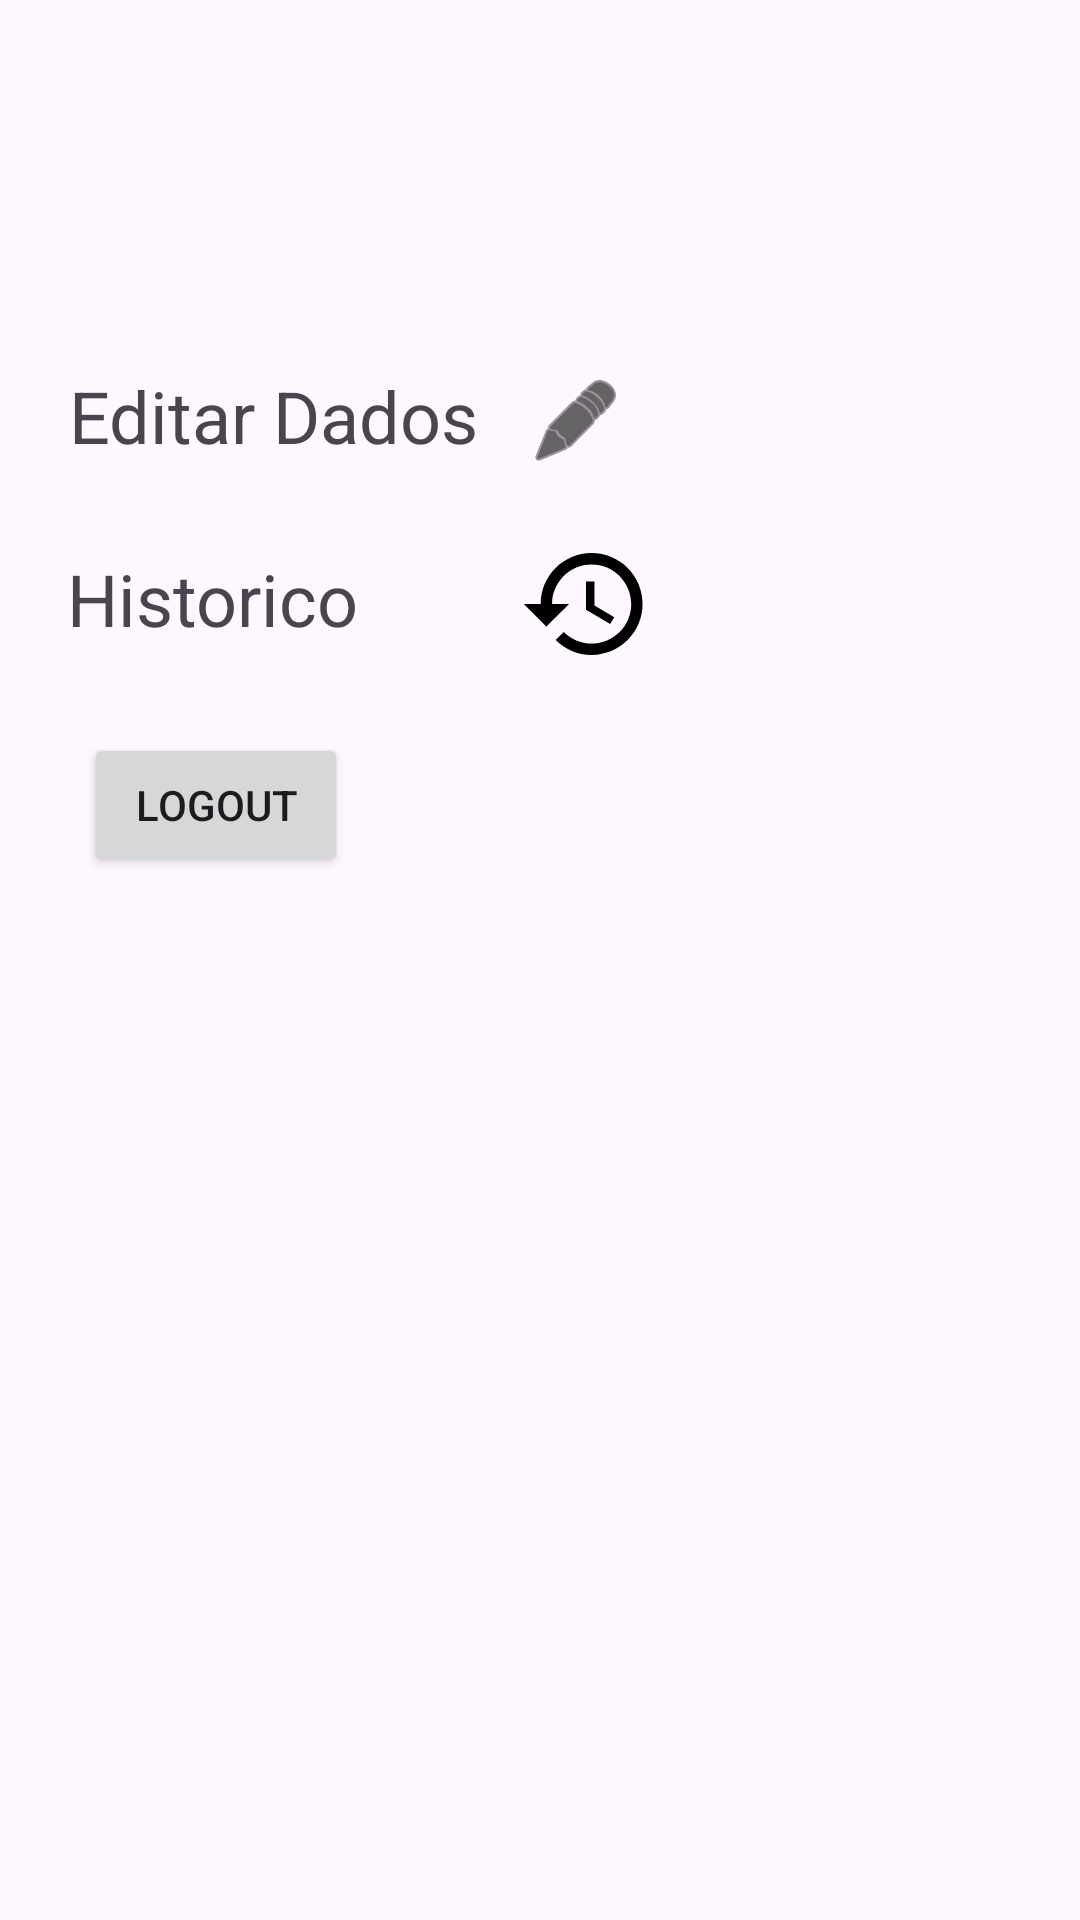

Layout XML and referenced resources for this Android screen:
<!-- AndroidManifest.xml: application theme Theme.APP_Registo_de_Tickets -->
<!-- res/layout/activity_profile.xml -->
<?xml version="1.0" encoding="utf-8"?>
<androidx.constraintlayout.widget.ConstraintLayout xmlns:android="http://schemas.android.com/apk/res/android"
    xmlns:app="http://schemas.android.com/apk/res-auto"
    xmlns:tools="http://schemas.android.com/tools"
    android:layout_width="match_parent"
    android:layout_height="match_parent"
    tools:context=".Profile">

    <TextView
        android:id="@+id/etEmpProfileName"
        android:layout_width="match_parent"
        android:layout_height="wrap_content"
        android:layout_marginTop="32dp"
        android:gravity="center"
        android:text=""
        android:textSize="30dp"
        android:textColor="@color/black"
        android:textStyle="bold"
        app:layout_constraintTop_toTopOf="parent" />


    <TextView
        android:id="@+id/textButtonEditarDados"
        android:layout_width="185dp"
        android:layout_height="36dp"
        android:layout_marginTop="50dp"
        android:drawableTint="#000000"
        android:onClick="navegarParaData"
        android:text="Editar Dados"
        android:textSize="24sp"
        app:drawableRightCompat="@android:drawable/ic_menu_edit"
        app:layout_constraintEnd_toEndOf="parent"
        app:layout_constraintHorizontal_bias="0.132"
        app:layout_constraintStart_toStartOf="parent"
        app:layout_constraintTop_toBottomOf="@+id/etEmpProfileName" />

    <TextView
        android:id="@+id/textButtonHistorico"
        android:layout_width="212dp"
        android:layout_height="36dp"
        android:layout_marginTop="25dp"
        android:drawableTint="#000000"
        android:onClick="navegarParaHistory"
        android:text="Historico"
        android:textSize="24sp"
        app:drawableRightCompat="@drawable/ic_history_foreground"
        app:layout_constraintEnd_toEndOf="parent"
        app:layout_constraintHorizontal_bias="0.15"
        app:layout_constraintStart_toStartOf="parent"
        app:layout_constraintTop_toBottomOf="@+id/textButtonEditarDados" />

    <Button
        android:id="@+id/logoutButton"
        android:layout_width="wrap_content"
        android:layout_height="wrap_content"
        android:layout_marginStart="28dp"
        android:layout_marginTop="25dp"
        android:text="Logout"
        android:onClick = "onLogout"
        app:layout_constraintStart_toStartOf="parent"
        app:layout_constraintTop_toBottomOf="@+id/textButtonHistorico"/>




</androidx.constraintlayout.widget.ConstraintLayout>
<!-- resources referenced by this layout -->
<resources>
  <color name="black">#FF000000</color>
  <!-- drawable ic_history_foreground (drawable) -->
  <vector xmlns:android="http://schemas.android.com/apk/res/android"
      android:width="78dp"
      android:height="78dp"
      android:viewportWidth="24"
      android:viewportHeight="24"
      android:tint="#000000">
    <group android:scaleX="0.58"
        android:scaleY="0.58"
        android:translateX="5.04"
        android:translateY="5.04">
      <path
          android:fillColor="@android:color/white"
          android:pathData="M13,3c-4.97,0 -9,4.03 -9,9L1,12l3.89,3.89 0.07,0.14L9,12L6,12c0,-3.87 3.13,-7 7,-7s7,3.13 7,7 -3.13,7 -7,7c-1.93,0 -3.68,-0.79 -4.94,-2.06l-1.42,1.42C8.27,19.99 10.51,21 13,21c4.97,0 9,-4.03 9,-9s-4.03,-9 -9,-9zM12,8v5l4.28,2.54 0.72,-1.21 -3.5,-2.08L13.5,8L12,8z"/>
    </group>
  </vector>
  <style name="Theme.APP_Registo_de_Tickets" parent="Base.Theme.APP_Registo_de_Tickets" />
  <style name="Base.Theme.APP_Registo_de_Tickets" parent="Theme.Material3.DayNight.NoActionBar">
          
          
          
          <item name="colorPrimary">@color/purple_500</item>
          <item name="colorPrimaryVariant">@color/purple_700</item>
          <item name="colorOnPrimary">@color/white</item>
          
          <item name="colorSecondary">@color/teal_200</item>
          <item name="colorSecondaryVariant">@color/teal_700</item>
          <item name="colorOnSecondary">@color/black</item>
          
          <item name="android:statusBarColor" tools:targetApi="l">@color/yellow</item>
          
      </style>
  <color name="purple_500">#FF6200EE</color>
  <color name="purple_700">#FF3700B3</color>
  <color name="white">#FFFFFFFF</color>
  <color name="teal_200">#FF03DAC5</color>
  <color name="teal_700">#FF018786</color>
  <color name="yellow">#FFC801</color>
</resources>
